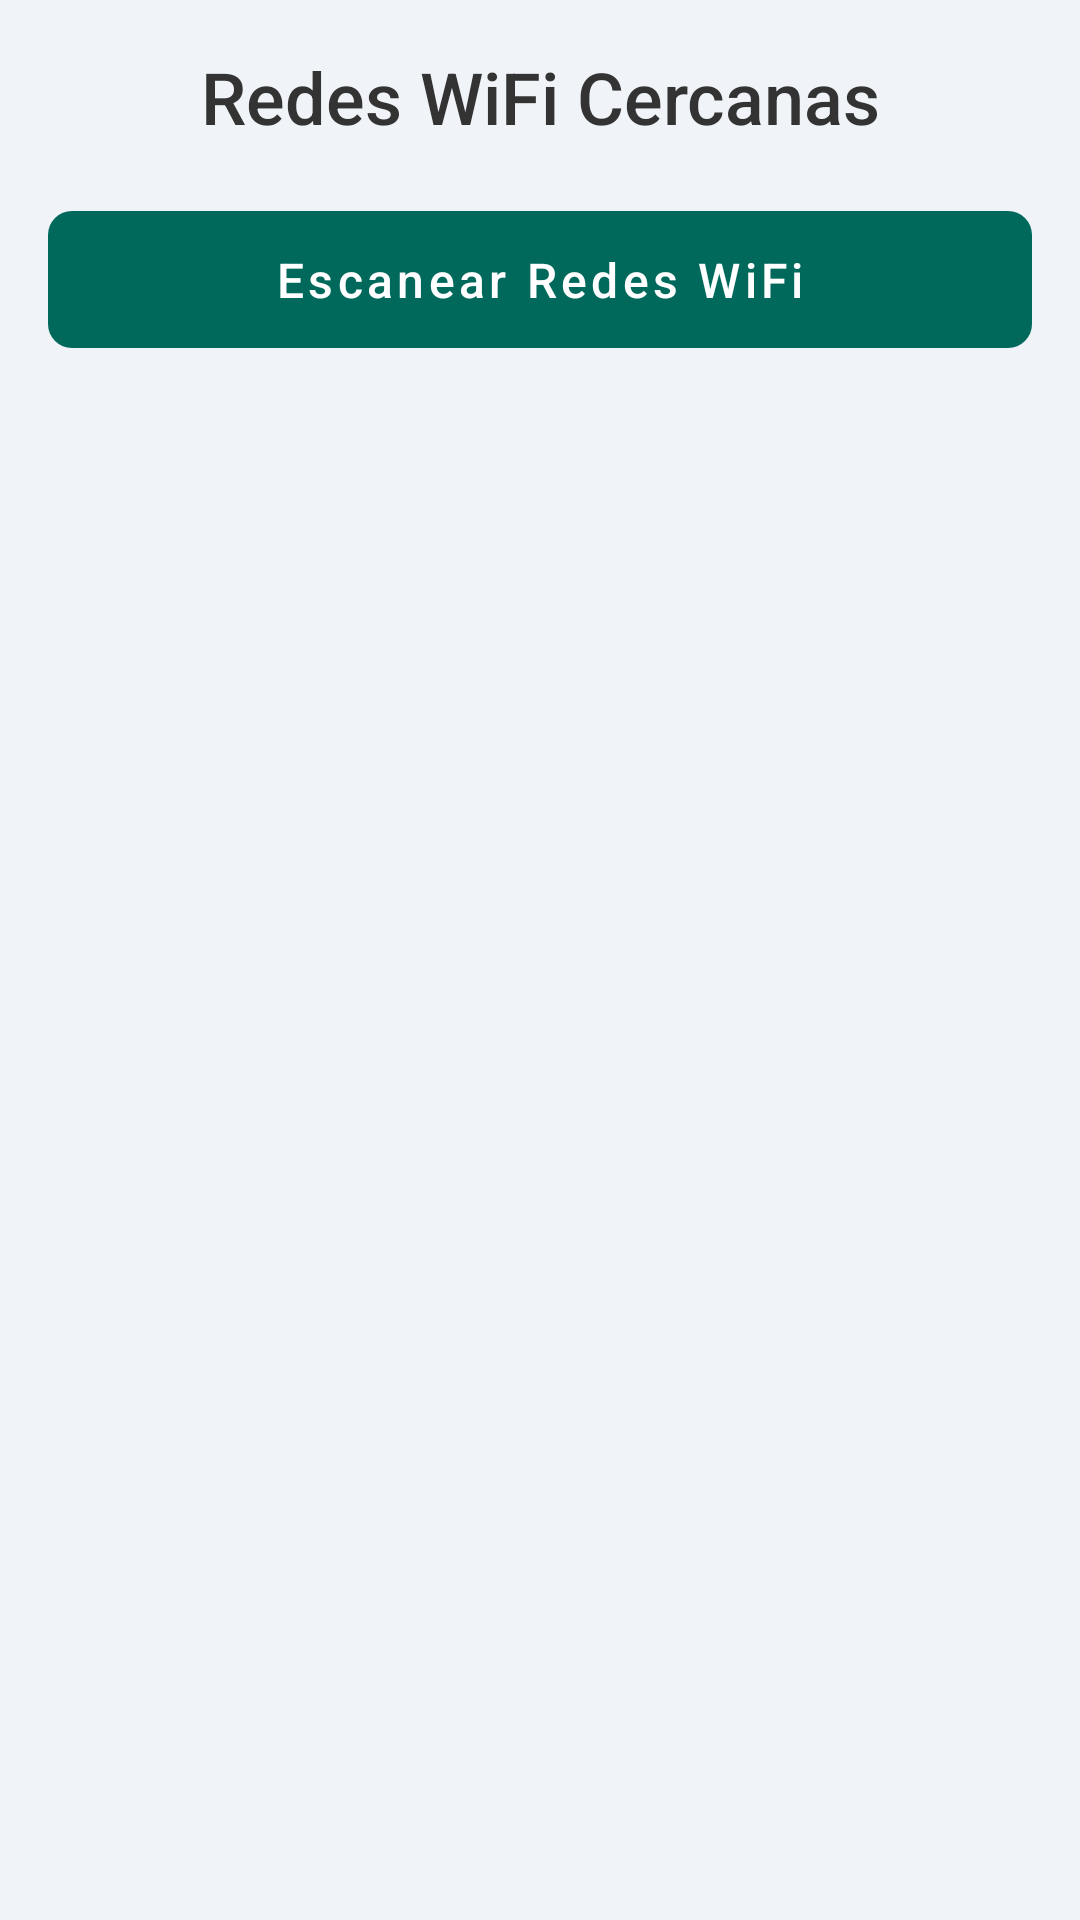

Layout XML and referenced resources for this Android screen:
<!-- AndroidManifest.xml: application theme Theme.Sensorlab -->
<!-- res/layout/activity_wifi.xml -->
<?xml version="1.0" encoding="utf-8"?>
<androidx.constraintlayout.widget.ConstraintLayout xmlns:android="http://schemas.android.com/apk/res/android"
    xmlns:app="http://schemas.android.com/apk/res-auto"
    xmlns:tools="http://schemas.android.com/tools"
    android:layout_width="match_parent"
    android:layout_height="match_parent"
    android:background="#F0F4F8"
    tools:context=".WifiActivity">

    <TextView
        android:id="@+id/tvWifiTitle"
        android:layout_width="0dp"
        android:layout_height="wrap_content"
        android:layout_marginTop="16dp"
        android:fontFamily="sans-serif-medium"
        android:gravity="center"
        android:text="Redes WiFi Cercanas"
        android:textColor="#333333"
        android:textSize="24sp"
        app:layout_constraintEnd_toEndOf="parent"
        app:layout_constraintStart_toStartOf="parent"
        app:layout_constraintTop_toTopOf="parent" />

    <com.google.android.material.button.MaterialButton
        android:id="@+id/btnWifiScan"
        style="@style/Widget.MaterialComponents.Button.UnelevatedButton"
        android:layout_width="0dp"
        android:layout_height="wrap_content"
        android:layout_marginHorizontal="16dp"
        android:layout_marginTop="16dp"
        android:paddingVertical="12dp"
        android:text="Escanear Redes WiFi"
        android:textAllCaps="false"
        android:textColor="@android:color/white"
        android:textSize="16sp"
        app:backgroundTint="#00695C"
        app:cornerRadius="8dp"
        app:layout_constraintEnd_toEndOf="parent"
        app:layout_constraintStart_toStartOf="parent"
        app:layout_constraintTop_toBottomOf="@id/tvWifiTitle" />

    <androidx.recyclerview.widget.RecyclerView
        android:id="@+id/rvWifiNetworks"
        android:layout_width="0dp"
        android:layout_height="0dp"
        android:layout_marginTop="16dp"
        app:layoutManager="androidx.recyclerview.widget.LinearLayoutManager"
        app:layout_constraintBottom_toBottomOf="parent"
        app:layout_constraintEnd_toEndOf="parent"
        app:layout_constraintStart_toStartOf="parent"
        app:layout_constraintTop_toBottomOf="@id/btnWifiScan"
        tools:listitem="@layout/item_wifi_network" />

</androidx.constraintlayout.widget.ConstraintLayout>
<!-- res/layout/item_wifi_network.xml (included above) -->
<?xml version="1.0" encoding="utf-8"?>
<androidx.cardview.widget.CardView xmlns:android="http://schemas.android.com/apk/res/android"
    xmlns:app="http://schemas.android.com/apk/res-auto"
    android:layout_width="match_parent"
    android:layout_height="wrap_content"
    android:layout_marginHorizontal="8dp"
    android:layout_marginVertical="4dp"
    app:cardCornerRadius="8dp"
    app:cardElevation="2dp">

    <androidx.constraintlayout.widget.ConstraintLayout
        android:layout_width="match_parent"
        android:layout_height="wrap_content"
        android:padding="16dp">

        <ImageView
            android:id="@+id/ivWifiIcon"
            android:layout_width="wrap_content"
            android:layout_height="wrap_content"
            android:src="@drawable/ic_wifi"
            app:layout_constraintStart_toStartOf="parent"
            app:layout_constraintTop_toTopOf="parent"
            app:layout_constraintBottom_toBottomOf="parent"
            app:tint="?attr/colorPrimary" />

        <TextView
            android:id="@+id/tvWifiName"
            android:layout_width="0dp"
            android:layout_height="wrap_content"
            android:layout_marginStart="16dp"
            android:text="Network SSID"
            android:textColor="#333333"
            android:textSize="16sp"
            android:textStyle="bold"
            app:layout_constraintStart_toEndOf="@id/ivWifiIcon"
            app:layout_constraintTop_toTopOf="parent"
            app:layout_constraintEnd_toEndOf="parent" />

        <TextView
            android:id="@+id/tvWifiStrength"
            android:layout_width="0dp"
            android:layout_height="wrap_content"
            android:layout_marginStart="16dp"
            android:layout_marginTop="4dp"
            android:text="Strength: Excellent"
            android:textColor="#777777"
            android:textSize="14sp"
            app:layout_constraintStart_toEndOf="@id/ivWifiIcon"
            app:layout_constraintTop_toBottomOf="@id/tvWifiName"
            app:layout_constraintEnd_toEndOf="parent"/>

    </androidx.constraintlayout.widget.ConstraintLayout>

</androidx.cardview.widget.CardView>
<!-- resources referenced by this layout -->
<resources>
  <!-- drawable ic_wifi (drawable) -->
  <vector xmlns:android="http://schemas.android.com/apk/res/android"
      android:width="24dp"
      android:height="24dp"
      android:viewportWidth="24"
      android:viewportHeight="24">
    <path
        android:fillColor="#00695C"
        android:pathData="M1,9l2,2c4.97,-4.97 13.03,-4.97 18,0l2,-2C17.93,3.93 6.07,3.93 1,9zM5,13l2,2c2.76,-2.76 7.24,-2.76 10,0l2,-2C15.14,9.14 8.86,9.14 5,13zM9,17l3,3l3,-3c-1.65,-1.65 -4.35,-1.65 -6,0z"/>
  </vector>
  <style name="Theme.Sensorlab" parent="Theme.MaterialComponents.DayNight.DarkActionBar">
          
          <item name="colorPrimary">@color/colorPrimary</item>
          <item name="colorPrimaryVariant">@color/colorPrimaryVariant</item>
          <item name="colorOnPrimary">@color/white</item>
  
          
          <item name="colorAccent">@color/colorAccent</item>
  
          
          <item name="android:statusBarColor">?attr/colorPrimaryVariant</item>
          
          
          <item name="logo">@null</item>
          <item name="displayOptions">showTitle</item>
      </style>
  <color name="colorPrimary">#616161</color>
  <color name="colorPrimaryVariant">#424242</color>
  <color name="white">#FFFFFFFF</color>
  <color name="colorAccent">#9E9E9E</color>
</resources>
